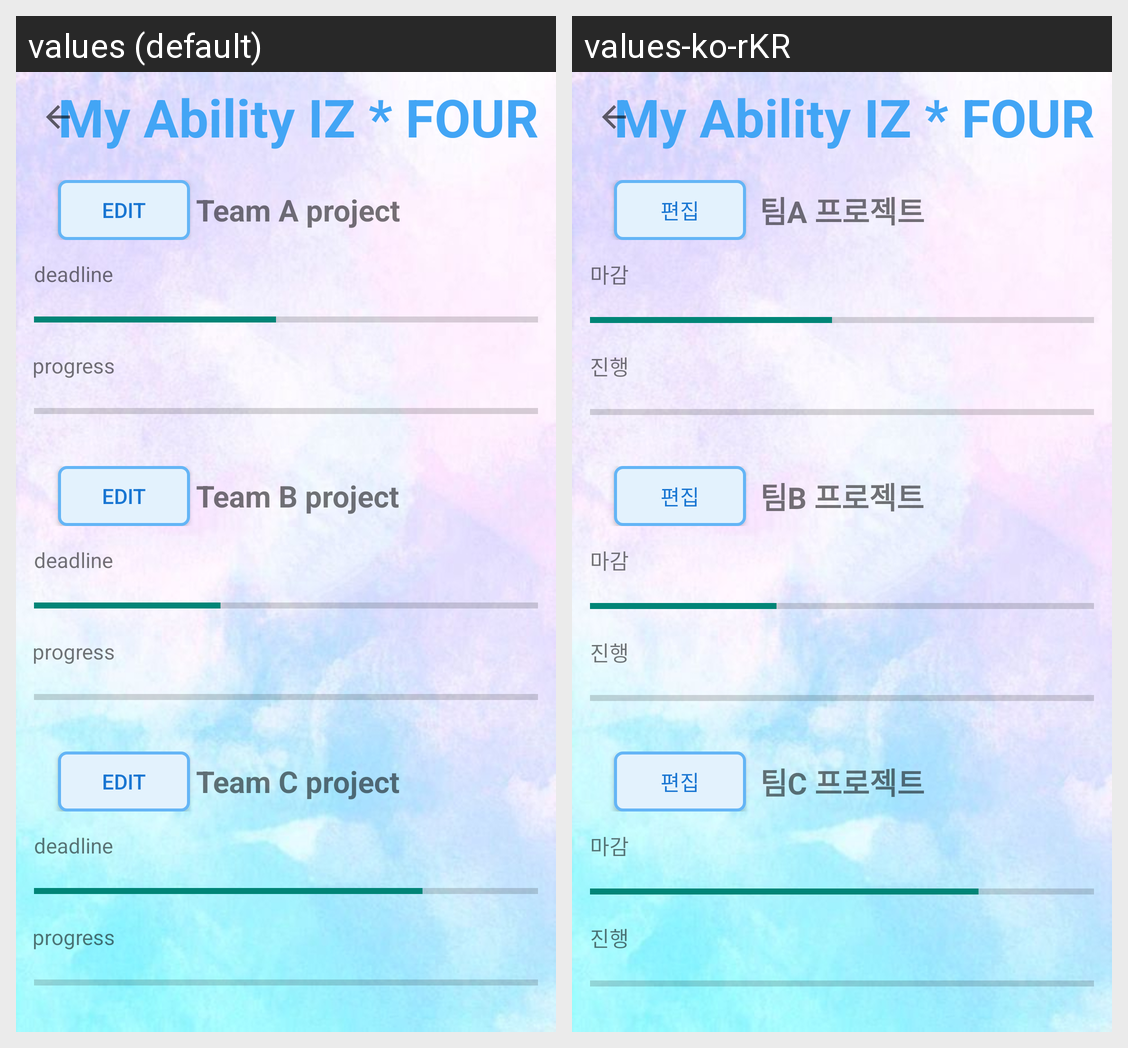

Here is an Android app screen in its default locale and in the app's own translations. Write out the translated-string differences for the strings that appear on this screen.
Android screen res/layout/activity_myability.xml rendered under 2 locales, left to right: values (default), values-ko-rKR. Device: Nexus 5 (rendered at 1080×1920; each locale shown at half size, 540×960, under a caption strip naming it); theme Theme.Iz4.
Strings drawn on this screen, with the default value and each locale's value (text and hints the layout hard-codes, and strings that could not be matched under every locale, appear in the picture but are not listed):

My_Ability_IZ_FOUR
  values: My Ability IZ * FOUR
  values-ko-rKR: My Ability IZ * FOUR

TAP
  values: Team A project
  values-ko-rKR: 팀A 프로젝트

TT_EDIT
  values: Edit
  values-ko-rKR: 편집

TET_DDL
  values: deadline
  values-ko-rKR: 마감

TET_PGSS
  values: progress
  values-ko-rKR: 진행

TBP
  values: Team B project
  values-ko-rKR: 팀B 프로젝트

TCP
  values: Team C project
  values-ko-rKR: 팀C 프로젝트
